Labelled photos from "LAMIACEAE-DATASET", an image-classification folder in jow9wachirawit/LamiaceaeClassify. The possible labels are: hairy basil, sweet basil, thai basil.

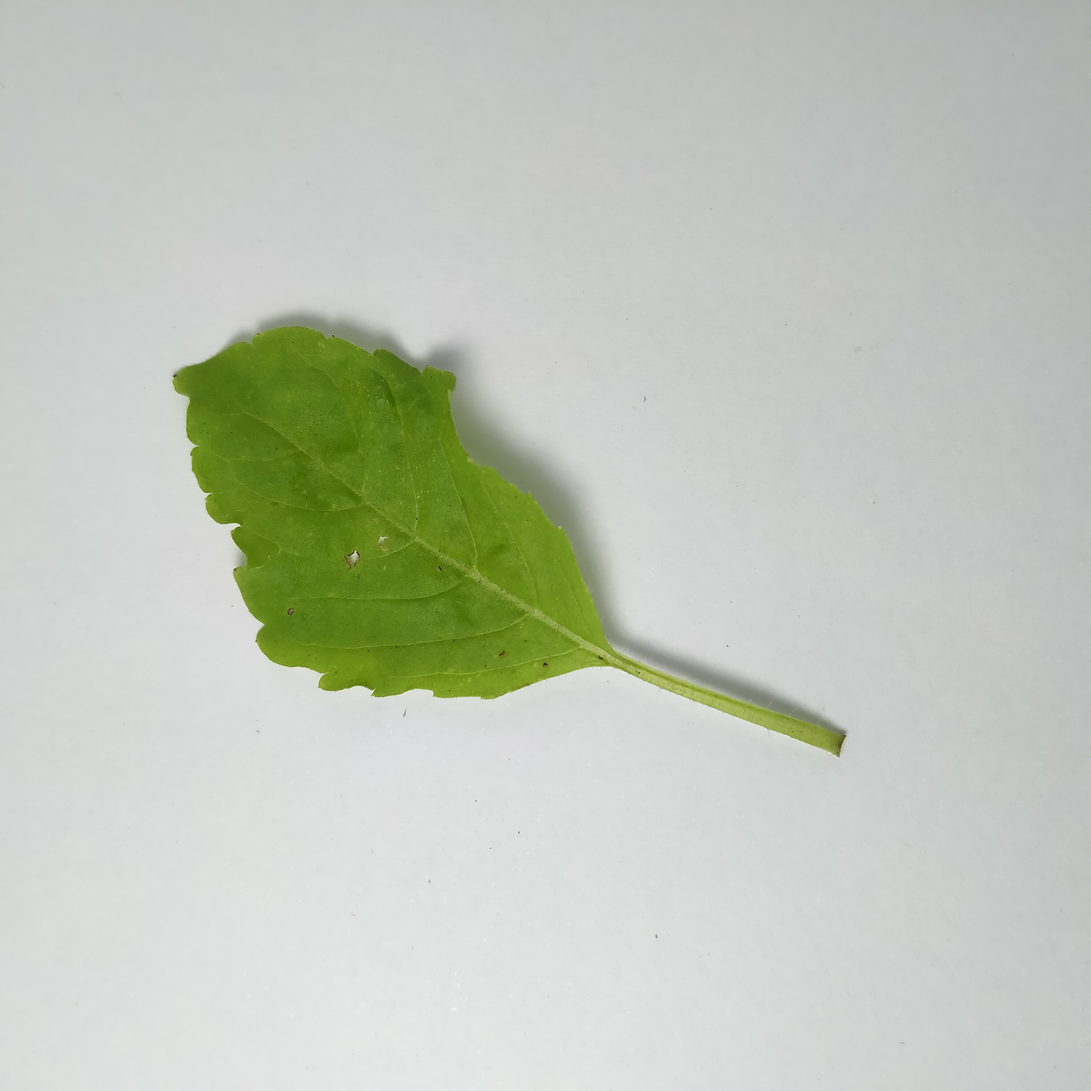
Label: sweet basil

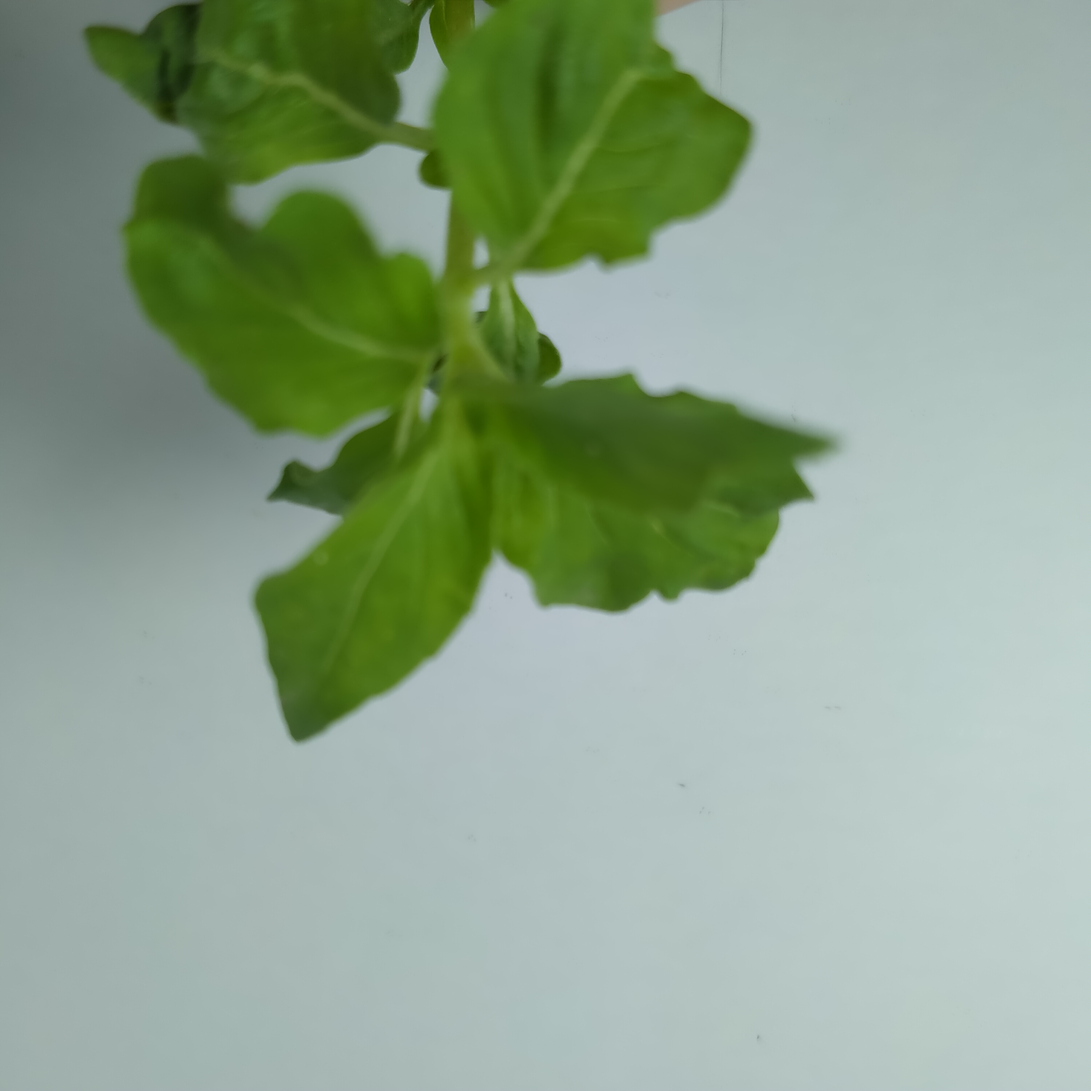
Label: hairy basil

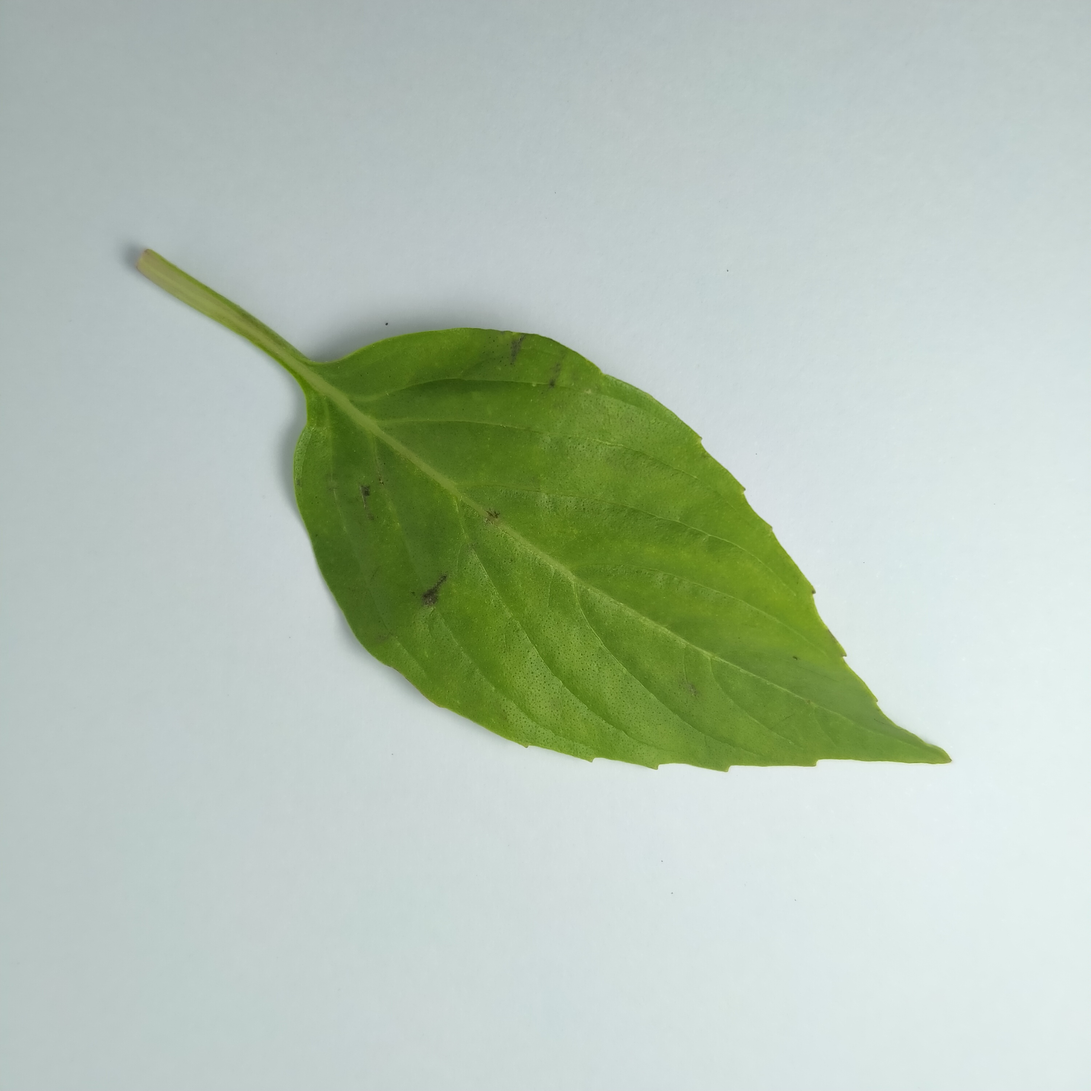
Label: thai basil

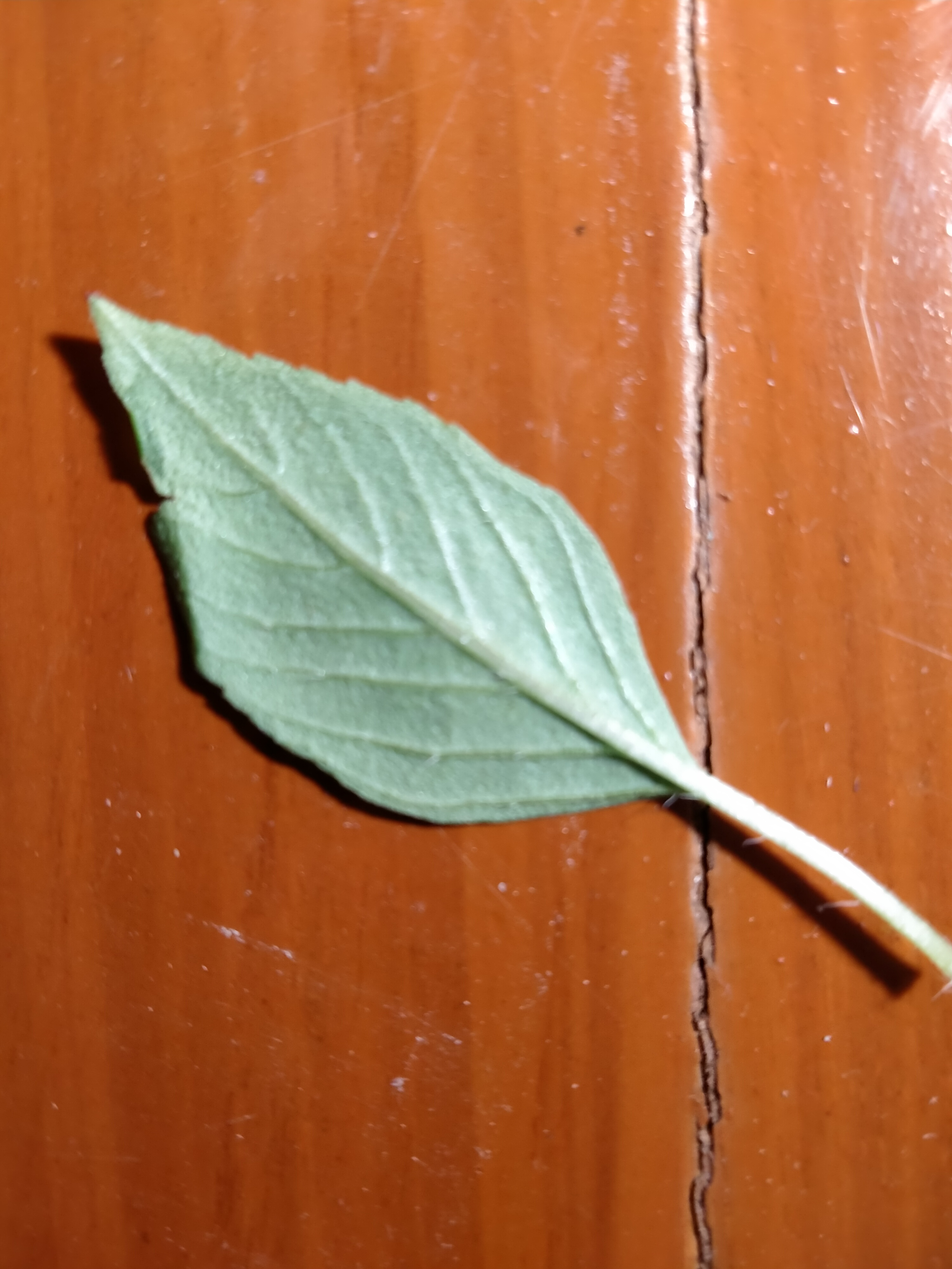
Label: hairy basil

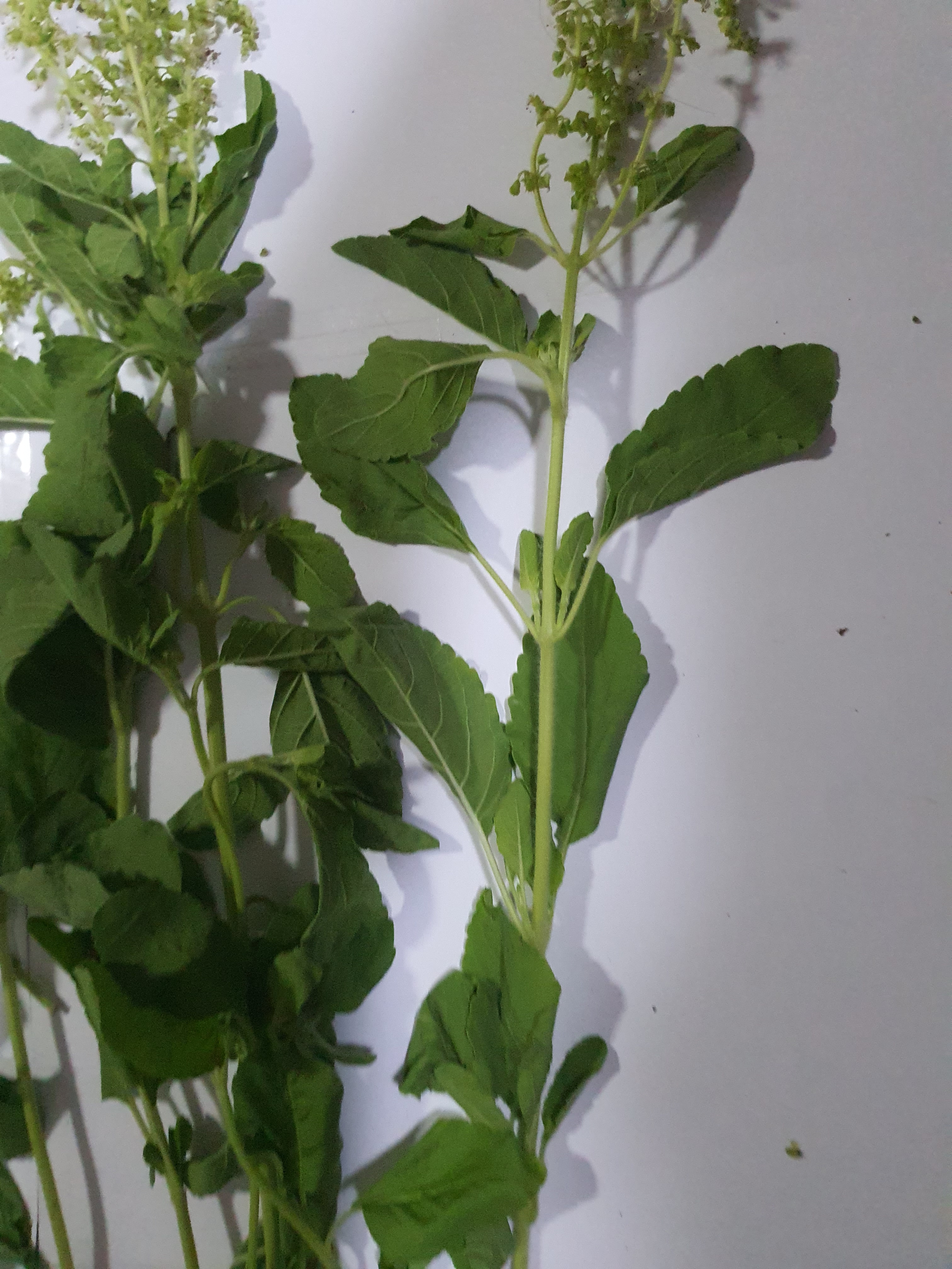
Label: sweet basil

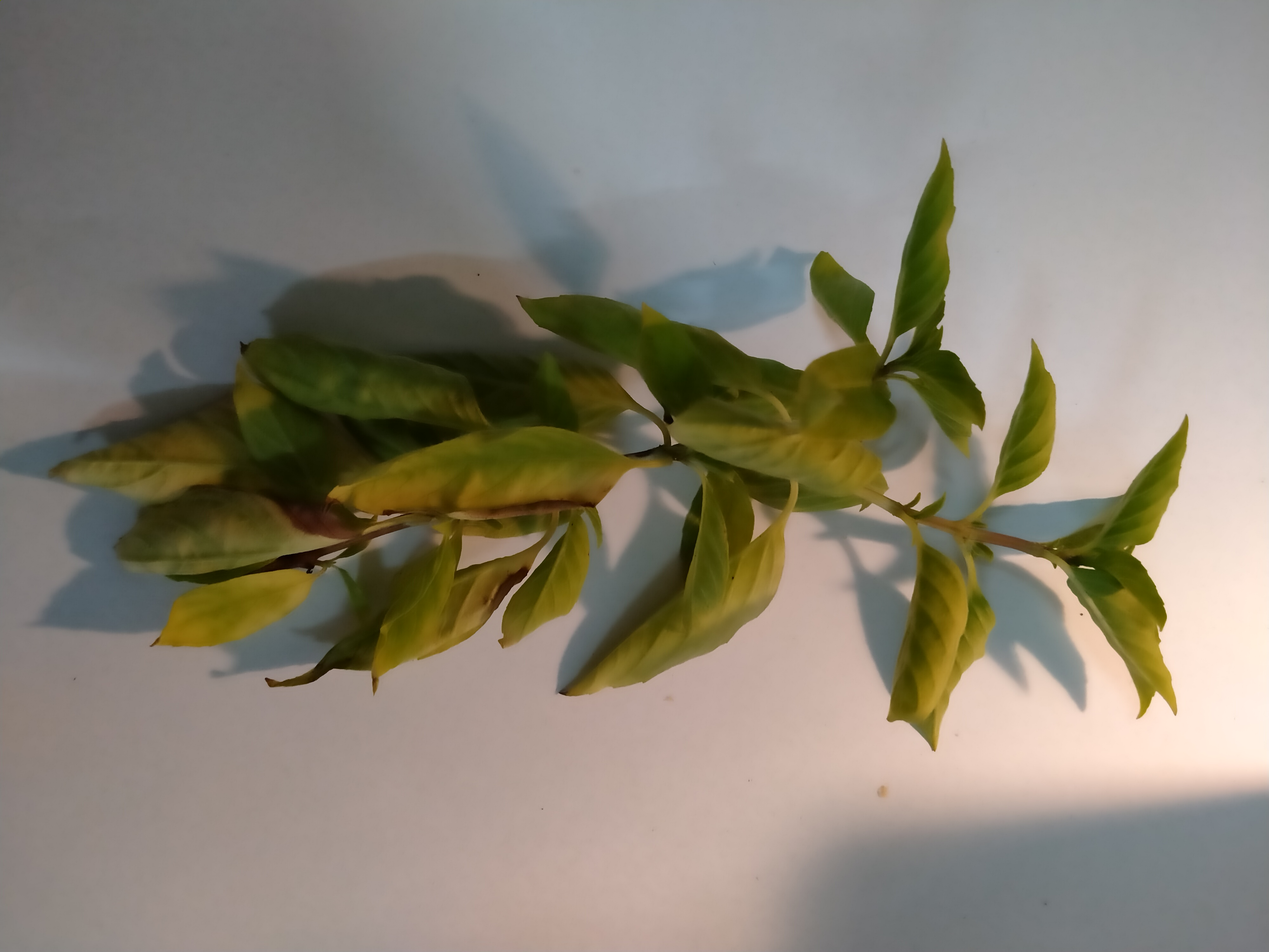
Label: thai basil
